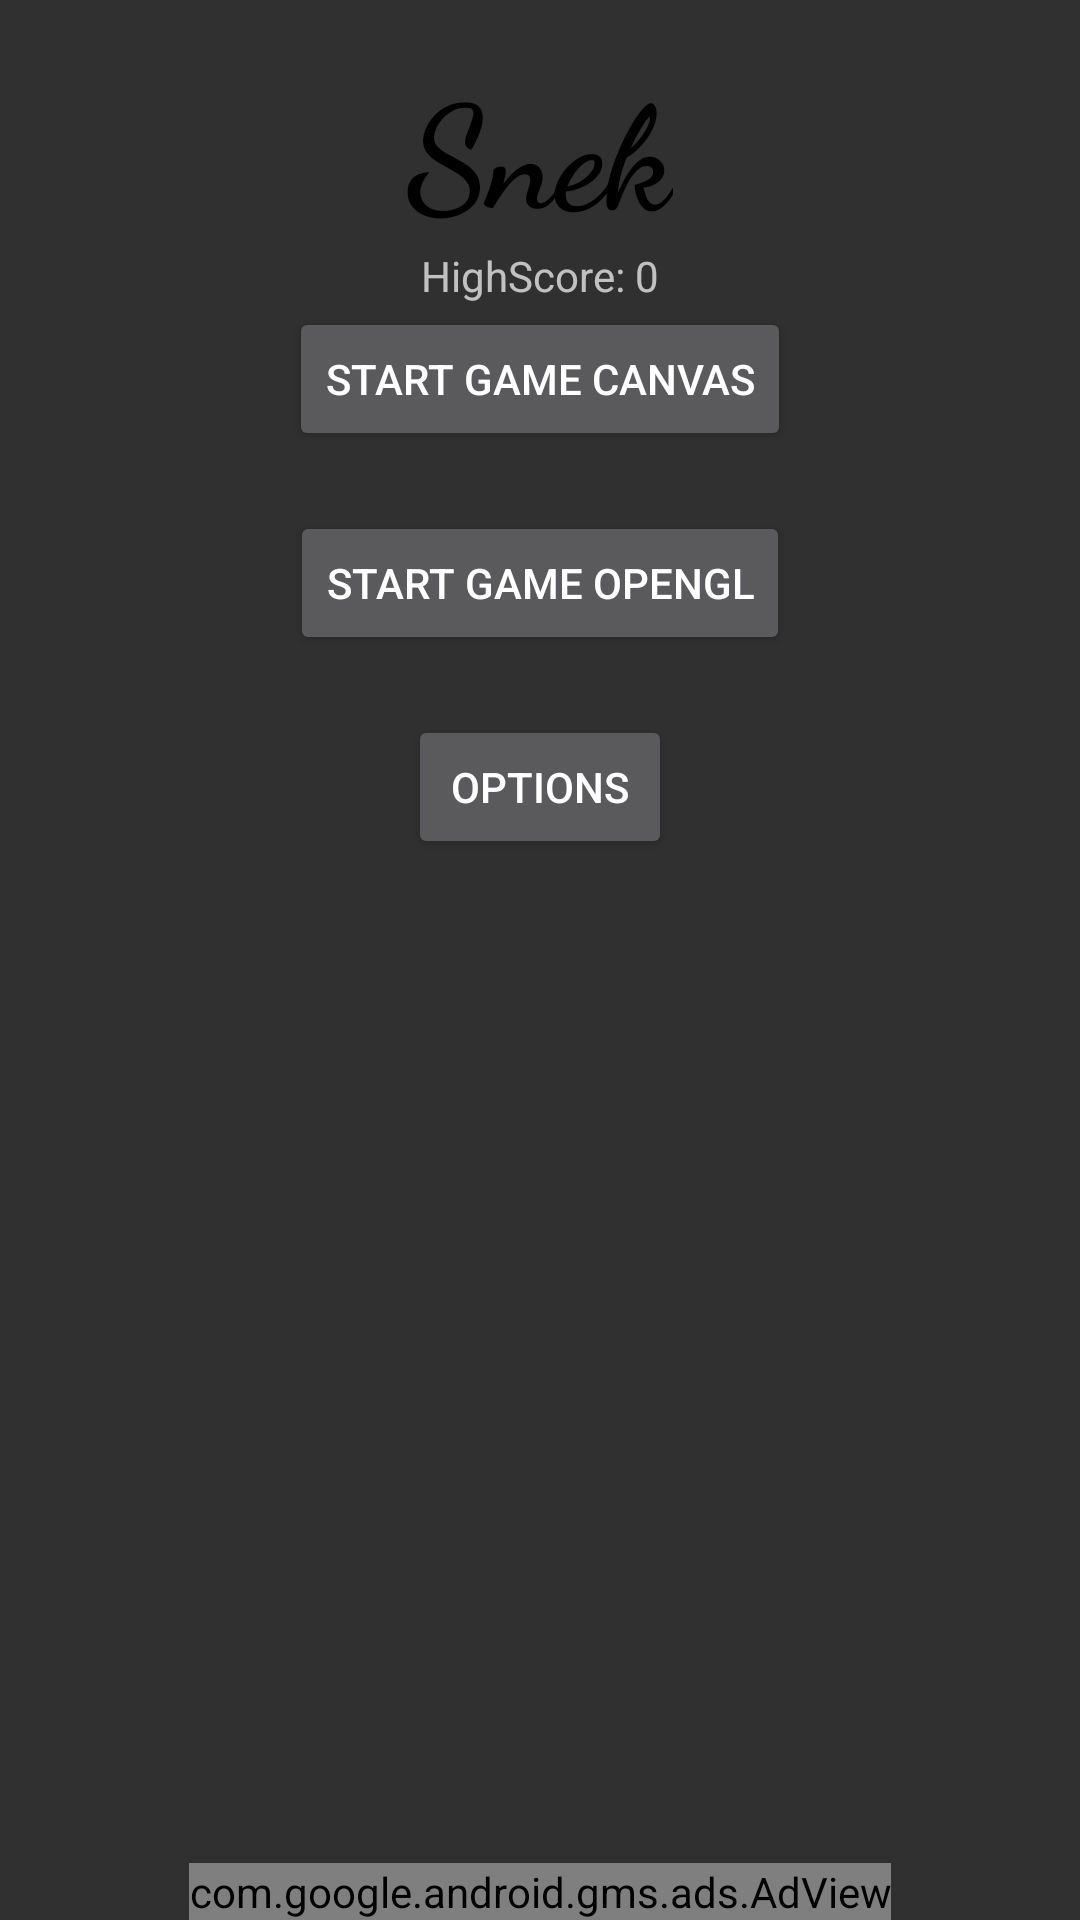

Here is an Android app screen rendered from its layout file. Give the layout XML and the strings, colors and styles it references.
<!-- AndroidManifest.xml: application theme AppTheme -->
<!-- res/layout/activity_main.xml -->
<?xml version="1.0" encoding="utf-8"?>
<android.support.constraint.ConstraintLayout xmlns:android="http://schemas.android.com/apk/res/android"
    xmlns:app="http://schemas.android.com/apk/res-auto"
    xmlns:tools="http://schemas.android.com/tools"
    android:layout_width="match_parent"
    android:layout_height="match_parent"
    tools:context=".MainActivity">

    <TextView
        android:id="@+id/game_title"
        android:layout_width="wrap_content"
        android:layout_height="wrap_content"
        android:layout_marginTop="16dp"
        android:fontFamily="cursive"
        android:text="Snek"
        android:textColor="@android:color/black"
        android:textSize="48sp"
        android:textStyle="bold"
        app:layout_constraintLeft_toLeftOf="parent"
        app:layout_constraintRight_toRightOf="parent"
        app:layout_constraintTop_toTopOf="parent" />

    <TextView
        android:id="@+id/highscore"
        android:layout_width="wrap_content"
        android:layout_height="wrap_content"
        android:text="HighScore: 0"
        app:layout_constraintLeft_toLeftOf="@id/game_title"
        app:layout_constraintRight_toRightOf="@id/game_title"
        app:layout_constraintTop_toBottomOf="@id/game_title" />


    <Button
        android:id="@+id/start_button"
        android:layout_width="wrap_content"
        android:layout_height="wrap_content"
        android:layout_marginTop="20dp"
        android:onClick="startGameCanvas"
        android:text="Start Game Canvas"
        app:layout_constraintLeft_toLeftOf="@id/game_title"
        app:layout_constraintRight_toRightOf="@id/game_title"
        app:layout_constraintTop_toBottomOf="@id/game_title" />

    <Button
        android:id="@+id/start_button_openGL"
        android:layout_width="wrap_content"
        android:layout_height="wrap_content"
        android:layout_marginTop="20dp"
        android:onClick="startGameOpenGL"
        android:text="Start Game OpenGL"
        app:layout_constraintLeft_toLeftOf="@id/start_button"
        app:layout_constraintRight_toRightOf="@id/start_button"
        app:layout_constraintTop_toBottomOf="@id/start_button" />

    <Button
        android:id="@+id/options"
        android:layout_width="wrap_content"
        android:layout_height="wrap_content"
        android:layout_marginTop="20dp"
        android:onClick="optionsButton"
        android:text="options"
        app:layout_constraintLeft_toLeftOf="@id/start_button_openGL"
        app:layout_constraintRight_toRightOf="@id/start_button_openGL"
        app:layout_constraintTop_toBottomOf="@id/start_button_openGL" />

    <com.google.android.gms.ads.AdView
        android:id="@+id/adView"
        android:layout_width="wrap_content"
        android:layout_height="wrap_content"
        android:layout_marginTop="20dp"
        app:adSize="BANNER"
        app:adUnitId="ca-app-pub-3940256099942544/6300978111"
        app:layout_constraintBottom_toBottomOf="parent"
        app:layout_constraintLeft_toLeftOf="parent"
        app:layout_constraintRight_toRightOf="parent" />

</android.support.constraint.ConstraintLayout>
<!-- resources referenced by this layout -->
<resources>
  <style name="AppTheme" parent="Theme.AppCompat.NoActionBar">
          
          <item name="colorPrimary">@color/colorPrimary</item>
          <item name="colorPrimaryDark">@color/colorPrimaryDark</item>
          <item name="colorAccent">@color/colorAccent</item>
      </style>
  <color name="colorPrimary">#3F51B5</color>
  <color name="colorPrimaryDark">#303F9F</color>
  <color name="colorAccent">#FF4081</color>
</resources>
